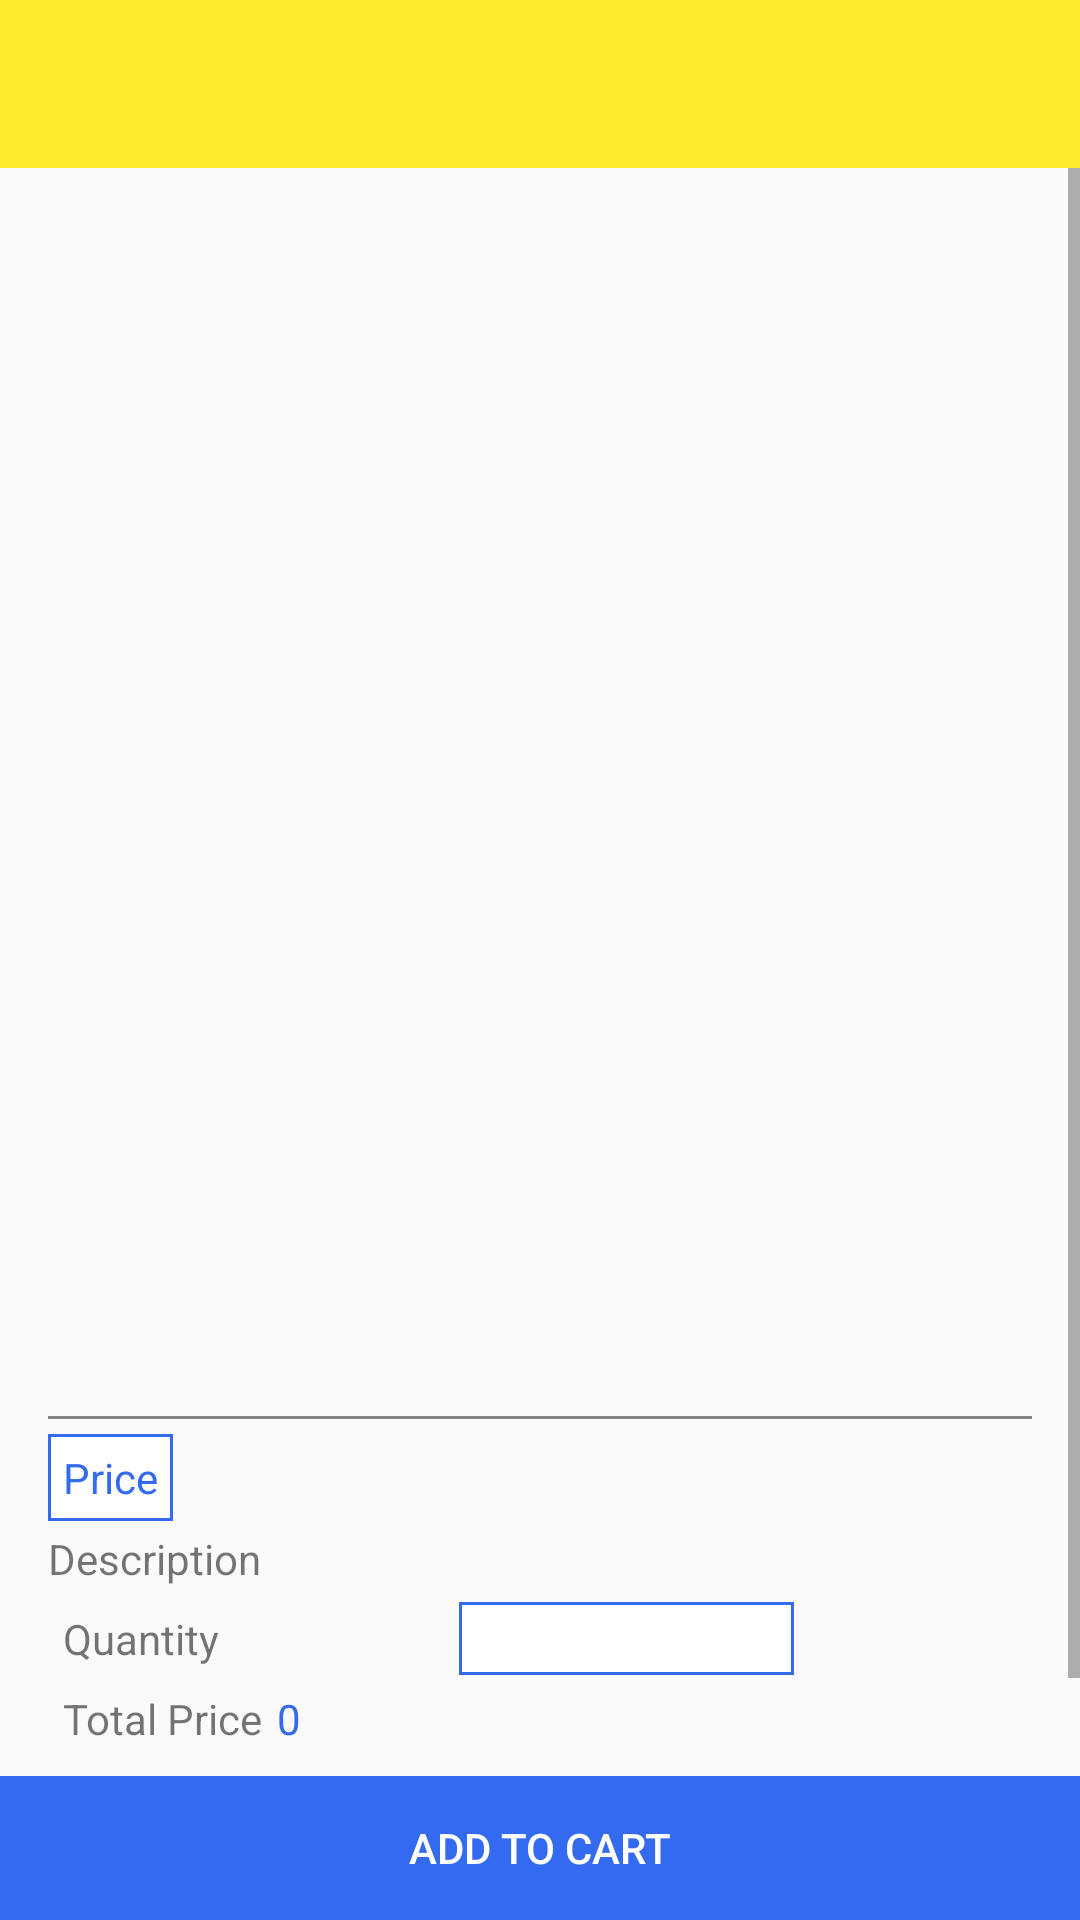

Layout XML and referenced resources for this Android screen:
<!-- AndroidManifest.xml: application theme AppTheme -->
<!-- res/layout/activity__market.xml -->
<?xml version="1.0" encoding="utf-8"?>
<RelativeLayout xmlns:android="http://schemas.android.com/apk/res/android"
    xmlns:app="http://schemas.android.com/apk/res-auto"
    android:layout_width="match_parent"
    android:layout_height="match_parent"
    android:orientation="vertical">

    <androidx.appcompat.widget.Toolbar
        android:id="@+id/toolbar"
        android:layout_width="match_parent"
        android:layout_height="?attr/actionBarSize"
        android:background="?attr/colorPrimary"
        app:popupTheme="@style/AppTheme.PopupOverlay" />

    <ScrollView
        android:layout_width="match_parent"
        android:layout_height="match_parent"
        android:layout_below="@id/toolbar"
        android:layout_marginBottom="52dp">

        <LinearLayout
            android:layout_width="match_parent"
            android:layout_height="match_parent"
            android:layout_margin="16dp"
            android:orientation="vertical"

            android:weightSum="100">

            <LinearLayout
                android:layout_width="match_parent"
                android:layout_height="match_parent"
                android:layout_weight="30"
                android:orientation="vertical">

                <ImageView
                    android:id="@+id/ivProductImage"
                    android:layout_width="match_parent"
                    android:layout_height="400dp"
                    android:layout_above="@+id/llAction"
                    android:layout_centerHorizontal="true"
                    android:paddingTop="5dp"
                    android:paddingBottom="5dp" />

            </LinearLayout>

            <View
                android:layout_width="match_parent"
                android:layout_height="1dp"
                android:background="@color/darkgraycolor" />

            <LinearLayout
                android:id="@+id/llAction"
                android:layout_width="match_parent"
                android:layout_height="match_parent"
                android:layout_alignParentBottom="true"
                android:layout_marginTop="5dp"
                android:layout_marginBottom="5dp"
                android:layout_weight="70"
                android:orientation="vertical"
                android:weightSum="1">

                <TextView
                    android:id="@+id/productPrice"
                    android:layout_width="wrap_content"
                    android:layout_height="wrap_content"
                    android:layout_weight="0.25"
                    android:background="@drawable/button_border"
                    android:padding="5dp"
                    android:text="Price"
                    android:textColor="@color/drower_icon_color" />

                <TextView
                    android:id="@+id/productDescription"
                    android:layout_width="match_parent"
                    android:layout_height="wrap_content"
                    android:layout_marginTop="3dp"
                    android:layout_weight="0.25"
                    android:text="Description" />

                <LinearLayout
                    android:layout_width="match_parent"
                    android:layout_height="wrap_content"
                    android:layout_marginTop="5dp"
                    android:orientation="horizontal">

                    <TextView
                        android:layout_width="wrap_content"
                        android:layout_height="wrap_content"
                        android:layout_gravity="center"
                        android:layout_marginLeft="5dp"
                        android:text="Quantity" />

                    <LinearLayout
                        android:layout_width="wrap_content"
                        android:layout_height="wrap_content"
                        android:layout_weight="50">

                        <ImageView
                            android:id="@+id/minus"
                            android:layout_width="match_parent"
                            android:layout_height="wrap_content"
                            android:layout_gravity="center"
                            android:layout_weight="30"
                            app:srcCompat="@drawable/minus" />

                        <EditText
                            android:id="@+id/count"
                            android:layout_width="match_parent"
                            android:layout_height="wrap_content"
                            android:layout_weight="25"
                            android:background="@drawable/button_border"
                            android:editable="false"
                            android:focusable="false"
                            android:textAlignment="center"
                            android:textColor="@color/Black" />

                        <ImageView
                            android:id="@+id/plus"
                            android:layout_width="match_parent"
                            android:layout_height="wrap_content"
                            android:layout_gravity="center"
                            android:layout_weight="30"
                            app:srcCompat="@drawable/plus" />

                    </LinearLayout>


                </LinearLayout>

                <LinearLayout
                    android:layout_width="match_parent"
                    android:layout_height="wrap_content"
                    android:layout_marginTop="5dp"
                    android:orientation="horizontal">

                    <TextView
                        android:layout_width="wrap_content"
                        android:layout_height="wrap_content"
                        android:layout_gravity="center"
                        android:layout_marginLeft="5dp"
                        android:text="Total Price" />

                    <TextView
                        android:id="@+id/totalpricevalue"
                        android:layout_width="wrap_content"
                        android:layout_height="wrap_content"
                        android:layout_gravity="center"
                        android:layout_marginLeft="5dp"
                        android:textColor="@color/drower_icon_color"
                        android:text="0" />
                </LinearLayout>

                <View
                    android:layout_width="match_parent"
                    android:layout_height="1dp"
                    android:layout_marginTop="10dp"
                    android:layout_marginBottom="20dp"
                    android:background="@color/darkgraycolor" />

            </LinearLayout>


        </LinearLayout>

    </ScrollView>

    <LinearLayout
        android:id="@+id/buttons"
        android:layout_width="match_parent"
        android:layout_height="wrap_content"
        android:layout_alignParentBottom="true">


        <Button
            android:id="@+id/addtocart"
            android:layout_width="match_parent"
            android:layout_height="wrap_content"
            android:layout_alignParentBottom="true"
            android:layout_weight="1"
            android:background="@color/drower_icon_color"
            android:text="ADD TO CART"
            android:textColor="@color/white" />

    </LinearLayout>


</RelativeLayout>
<!-- resources referenced by this layout -->
<resources>
  <color name="Black">#000000</color>
  <color name="darkgraycolor">#848484</color>
  <color name="drower_icon_color">#346AF0</color>
  <item type="color" name="white">#ffffff</item>
  <!-- drawable button_border (drawable) -->
  <?xml version="1.0" encoding="utf-8"?>
  <shape xmlns:android="http://schemas.android.com/apk/res/android"
      android:shape="rectangle" >
  
      <solid android:color="#ffffff" />
  
      <stroke
          android:width="1dp"
          android:color="@color/drower_icon_color" />
  
  </shape>
  <style name="AppTheme.PopupOverlay" parent="ThemeOverlay.AppCompat.Light" />
  <style name="AppTheme" parent="Theme.AppCompat.Light.DarkActionBar">
          
          <item name="colorPrimary">@color/colorPrimary</item>
          <item name="colorPrimaryDark">@color/colorPrimaryDark</item>
          <item name="colorAccent">@color/colorAccent</item>
          <item name="windowActionBar">false</item>
          <item name="windowNoTitle">true</item>
          <item name="drawerArrowStyle">@style/DrawerIcon</item>
      </style>
  <color name="colorPrimary">#FFEC31</color>
  <color name="colorPrimaryDark">#00574B</color>
  <color name="colorAccent">#D81B60</color>
  <style name="DrawerIcon" parent="Widget.AppCompat.DrawerArrowToggle">
          <item name="color">@color/drower_color</item>
      </style>
  <color name="drower_color">#4863A0</color>
</resources>
